Run: headless pygame with SDL's dummy video driver; simulated clock (each Clock.tick advances the game by its frame time, no real sleeping); random seed 0; keys injected as events and as key.get_pressed() state; no mouse input.
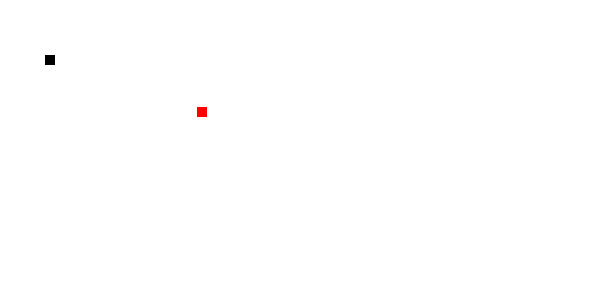
Frame 1 of 4 · flips 1–60 · no input
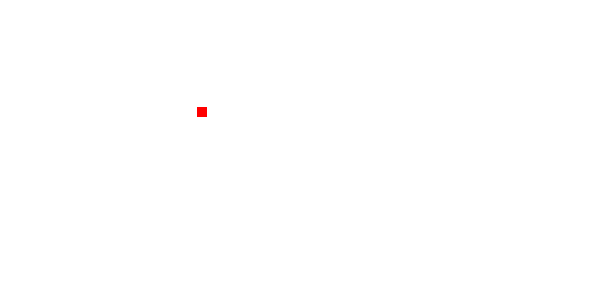
Frame 2 of 4 · flips 61–180 · tapped SPACE, RETURN · held RIGHT (→), D
Frame 3 of 4 · flips 181–300 · held DOWN (↓), S · screen unchanged from frame 2, image omitted
Frame 4 of 4 · flips 301–420 · held LEFT (←), A, UP (↑), W · screen unchanged from frame 3, image omitted

The pygame program that drew these frames:

import pygame
import random

x = pygame.init()
# Colors
white = (255, 255, 255)
red = (255, 0, 0)
black = (0, 0, 0)
# print(x)
# Creating Window
speed = 5
screen_width = 600
screen_height = 300
screen_caption = "Snake Game"
food_x = random.randint(0, screen_width / 2)
food_y = random.randint(0, screen_height / 2)
gameWindow = pygame.display.set_mode((screen_width, screen_height))
pygame.display.set_caption(screen_caption)
pygame.display.update()
# Game specific Variable
exit_game = False
game_over = False
score = 0
Snake_x = 45
Snake_y = 55
Snake_size = 10
velocity_x = 0
velocity_y = 0
fps = 30  # means frame per secound
clock = pygame.time.Clock()
# Creating Game loop
while not exit_game:
    for event in pygame.event.get():
        # print(event)
        if event.type == pygame.QUIT:
            exit_game = True
        if event.type == pygame.KEYDOWN:
            if event.key == pygame.K_RIGHT:
                velocity_x = speed
                velocity_y = 0
            if event.key == pygame.K_LEFT:
                velocity_x = -speed
                velocity_y = 0
            if event.key == pygame.K_UP:
                velocity_y = -speed
                velocity_x = 0
            if event.key == pygame.K_DOWN:
                velocity_y = speed
                velocity_x = 0
    Snake_x += velocity_x
    Snake_y += velocity_y
    '''
                if (Snake_x - food_x)<6 and (Snake_y - food_y)<6:

                    score +=5;
                    print("score=",score)
                    food_x=random.randint(0,screen_width/2)
                    food_y=random.randint(0,screen_height/2)
            '''

    gameWindow.fill(white)
    pygame.draw.rect(gameWindow, black, [Snake_x, Snake_y, Snake_size, Snake_size])
    pygame.draw.rect(gameWindow, red, [food_x, food_y, Snake_size, Snake_size])

    pygame.display.update()
    clock.tick(fps)

pygame.quit()
quit()
